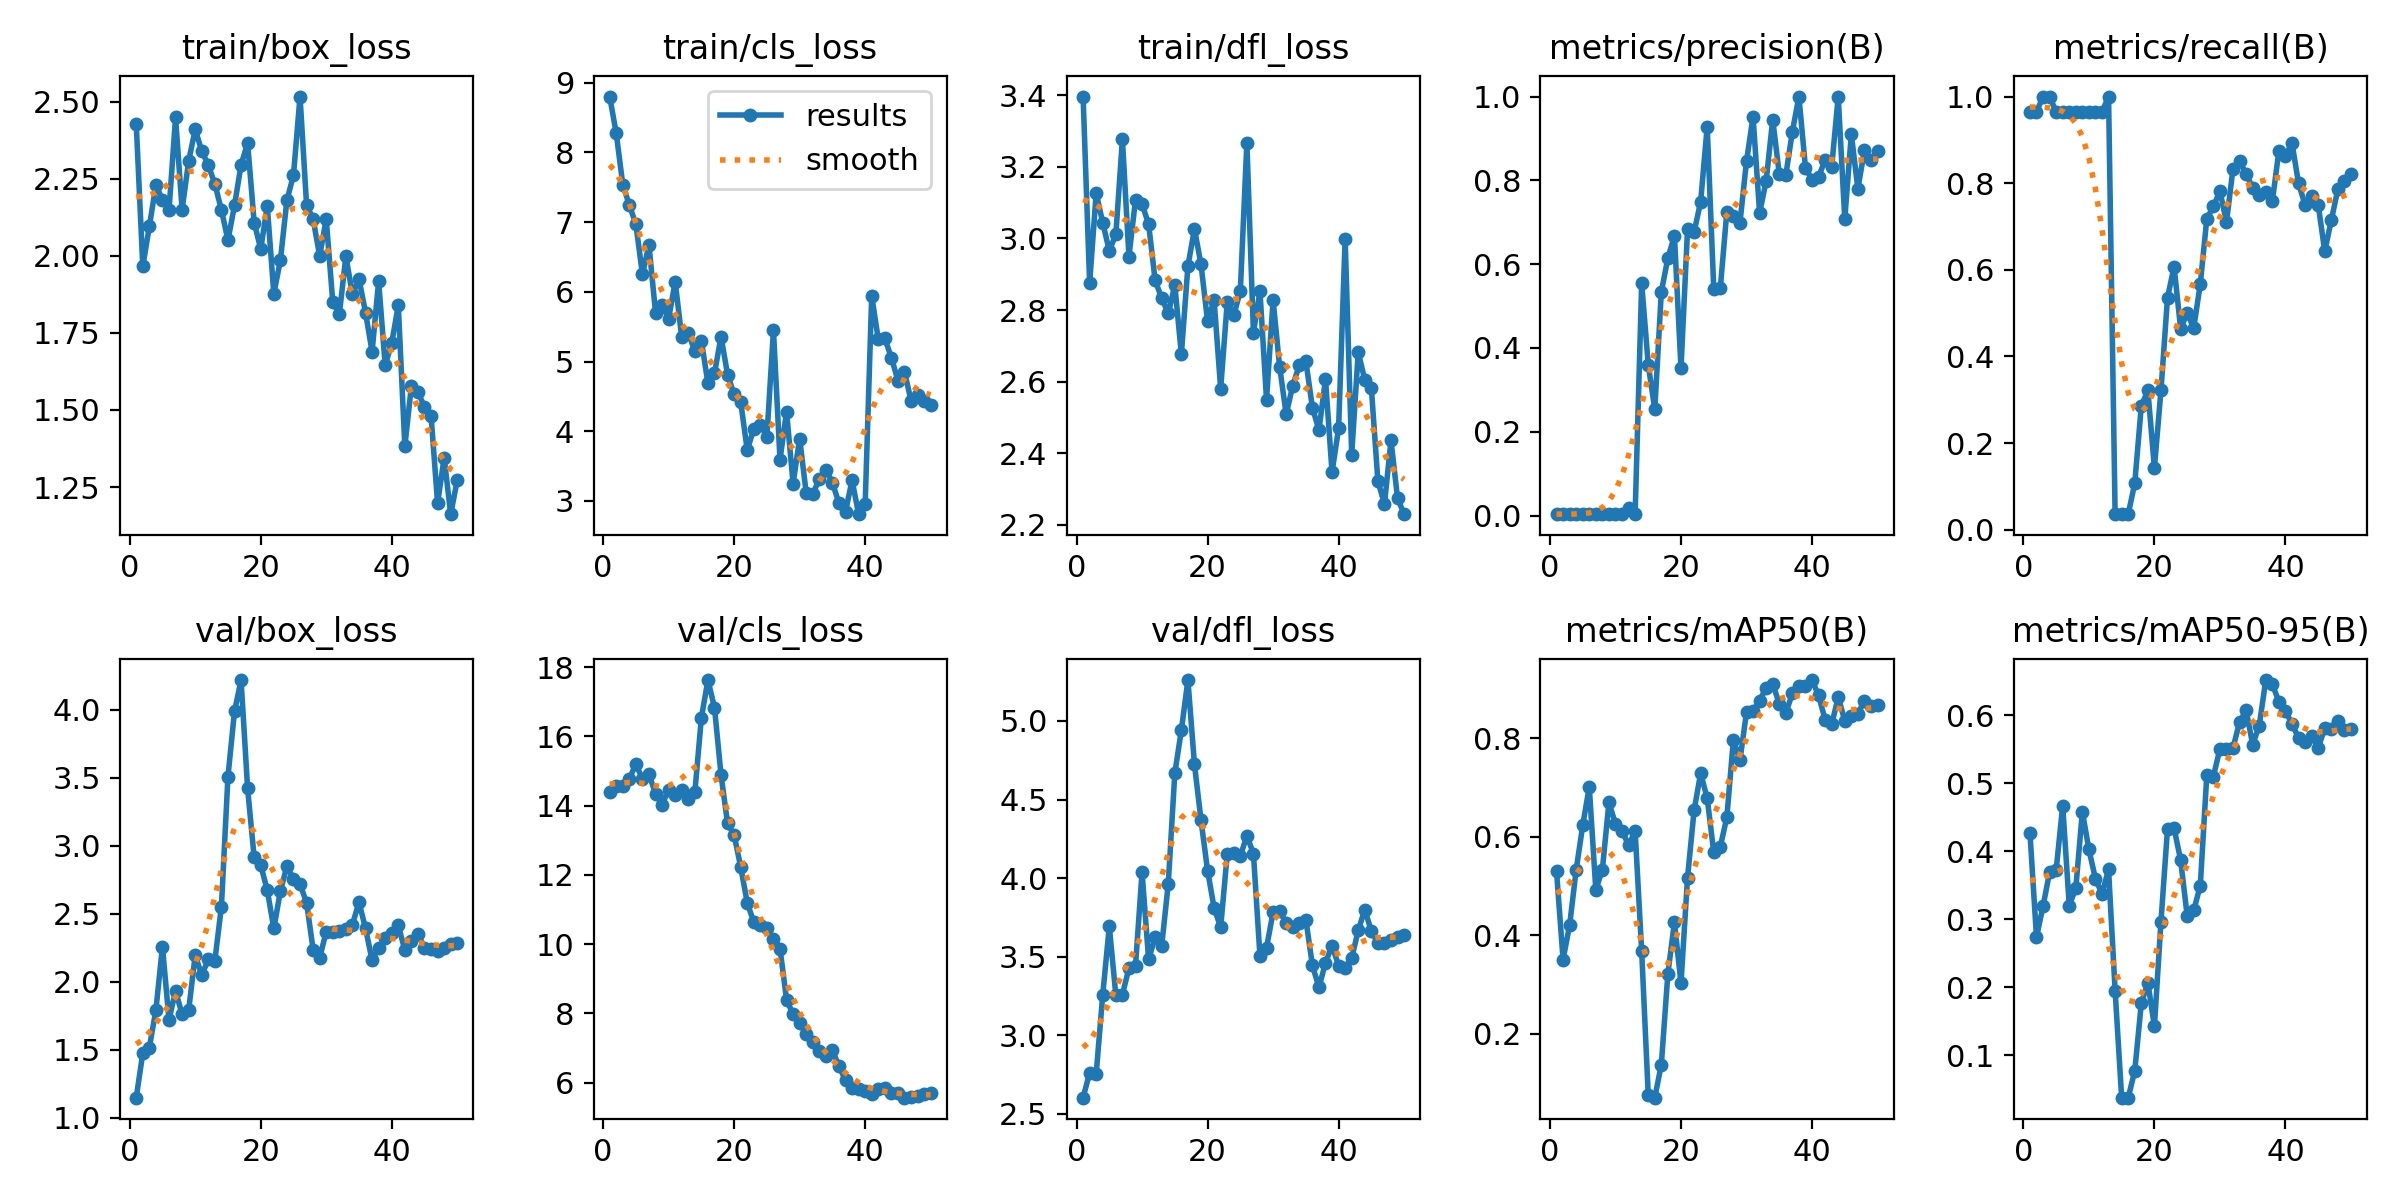

The data file committed next to this chart (first rows):
epoch, train/box_loss, train/cls_loss, train/dfl_loss, metrics/precision(B), metrics/recall(B), metrics/mAP50(B), metrics/mAP50-95(B), val/box_loss, val/cls_loss, val/dfl_loss, lr/pg0, lr/pg1, lr/pg2
1, 2.427, 8.802, 3.397, 0.00321, 0.9643, 0.5302, 0.4268, 1.149, 14.4, 2.603, 8e-05, 8e-05, 8e-05
2, 1.966, 8.277, 2.875, 0.00321, 0.9643, 0.3507, 0.2735, 1.477, 14.58, 2.762, 0.0001764, 0.0001764, 0.0001764
3, 2.095, 7.539, 3.127, 0.00333, 1, 0.4206, 0.3193, 1.517, 14.56, 2.756, 0.0002689, 0.0002689, 0.0002689
4, 2.229, 7.246, 3.044, 0.00333, 1, 0.533, 0.3688, 1.793, 14.76, 3.258, 0.0003574, 0.0003574, 0.0003574
5, 2.182, 6.97, 2.966, 0.00321, 0.9643, 0.6234, 0.3722, 2.259, 15.21, 3.693, 0.000442, 0.000442, 0.000442
6, 2.148, 6.253, 3.011, 0.00321, 0.9643, 0.7016, 0.4667, 1.721, 14.76, 3.254, 0.0005226, 0.0005226, 0.0005226
7, 2.449, 6.672, 3.277, 0.00321, 0.9643, 0.4919, 0.32, 1.933, 14.9, 3.259, 0.0005992, 0.0005992, 0.0005992
8, 2.15, 5.702, 2.949, 0.00321, 0.9643, 0.5336, 0.3454, 1.762, 14.35, 3.428, 0.0006719, 0.0006719, 0.0006719
9, 2.308, 5.809, 3.108, 0.00321, 0.9643, 0.6701, 0.458, 1.791, 14.03, 3.443, 0.0007406, 0.0007406, 0.0007406
10, 2.41, 5.614, 3.096, 0.00321, 0.9643, 0.6262, 0.4025, 2.197, 14.46, 4.038, 0.0008054, 0.0008054, 0.0008054
11, 2.34, 6.145, 3.04, 0.00321, 0.9643, 0.6125, 0.3593, 2.05, 14.31, 3.483, 0.0008662, 0.0008662, 0.0008662
12, 2.294, 5.349, 2.883, 0.0191, 0.9643, 0.5828, 0.3373, 2.166, 14.46, 3.624, 0.000923, 0.000923, 0.000923
13, 2.233, 5.411, 2.833, 0.00333, 1, 0.6117, 0.373, 2.157, 14.18, 3.57, 0.0009759, 0.0009759, 0.0009759
14, 2.149, 5.149, 2.79, 0.5543, 0.03571, 0.3674, 0.1951, 2.554, 14.38, 3.964, 0.001025, 0.001025, 0.001025
15, 2.051, 5.3, 2.869, 0.36, 0.03571, 0.07583, 0.03768, 3.51, 16.54, 4.667, 0.00107, 0.00107, 0.00107
16, 2.163, 4.685, 2.676, 0.2535, 0.03571, 0.07003, 0.03761, 3.99, 17.63, 4.941, 0.001111, 0.001111, 0.001111
17, 2.295, 4.83, 2.923, 0.5336, 0.1071, 0.1373, 0.07706, 4.22, 16.83, 5.26, 0.001148, 0.001148, 0.001148
18, 2.366, 5.357, 3.027, 0.6148, 0.2857, 0.3222, 0.1764, 3.423, 14.89, 4.723, 0.001181, 0.001181, 0.001181
19, 2.108, 4.812, 2.928, 0.6678, 0.3214, 0.4266, 0.2066, 2.915, 13.48, 4.368, 0.00121, 0.00121, 0.00121
20, 2.022, 4.527, 2.769, 0.3512, 0.1429, 0.3026, 0.1426, 2.859, 13.15, 4.048, 0.001235, 0.001235, 0.001235
21, 2.162, 4.421, 2.827, 0.6833, 0.3214, 0.5172, 0.2963, 2.675, 12.23, 3.81, 0.001208, 0.001208, 0.001208
22, 1.877, 3.728, 2.58, 0.6762, 0.5357, 0.6537, 0.4329, 2.393, 11.19, 3.688, 0.001168, 0.001168, 0.001168
23, 1.985, 4.037, 2.821, 0.7489, 0.6071, 0.7293, 0.4338, 2.666, 10.63, 4.151, 0.001129, 0.001129, 0.001129
24, 2.181, 4.087, 2.785, 0.9285, 0.4643, 0.6786, 0.3869, 2.852, 10.56, 4.162, 0.001089, 0.001089, 0.001089
25, 2.261, 3.923, 2.853, 0.5417, 0.5, 0.569, 0.305, 2.755, 10.46, 4.141, 0.00105, 0.00105, 0.00105
26, 2.517, 5.45, 3.267, 0.5424, 0.4656, 0.5797, 0.3132, 2.72, 10.16, 4.269, 0.00101, 0.00101, 0.00101
27, 2.166, 3.592, 2.737, 0.7256, 0.5669, 0.6399, 0.3489, 2.582, 9.869, 4.156, 0.0009704, 0.0009704, 0.0009704
28, 2.119, 4.282, 2.852, 0.7154, 0.7182, 0.7976, 0.5122, 2.238, 8.393, 3.503, 0.0009308, 0.0009308, 0.0009308
29, 2, 3.25, 2.549, 0.6989, 0.7461, 0.7555, 0.5094, 2.177, 7.97, 3.558, 0.0008912, 0.0008912, 0.0008912
30, 2.12, 3.895, 2.828, 0.8455, 0.7818, 0.8534, 0.5505, 2.37, 7.716, 3.783, 0.0008516, 0.0008516, 0.0008516
31, 1.85, 3.112, 2.642, 0.9521, 0.71, 0.8552, 0.5503, 2.366, 7.392, 3.79, 0.000812, 0.000812, 0.000812
32, 1.811, 3.1, 2.508, 0.7217, 0.8337, 0.8767, 0.5517, 2.372, 7.165, 3.716, 0.0007724, 0.0007724, 0.0007724
33, 1.999, 3.311, 2.588, 0.7987, 0.8506, 0.9031, 0.5899, 2.39, 6.904, 3.688, 0.0007328, 0.0007328, 0.0007328
34, 1.875, 3.451, 2.646, 0.9449, 0.8214, 0.9106, 0.6068, 2.421, 6.78, 3.713, 0.0006932, 0.0006932, 0.0006932
35, 1.925, 3.262, 2.658, 0.8155, 0.7893, 0.871, 0.5566, 2.587, 6.926, 3.737, 0.0006536, 0.0006536, 0.0006536
36, 1.816, 2.967, 2.527, 0.8124, 0.7734, 0.8514, 0.5844, 2.393, 6.472, 3.446, 0.000614, 0.000614, 0.000614
37, 1.689, 2.843, 2.464, 0.9161, 0.7796, 0.8915, 0.6514, 2.159, 6.066, 3.304, 0.0005744, 0.0005744, 0.0005744
38, 1.918, 3.3, 2.607, 1, 0.758, 0.907, 0.6453, 2.248, 5.829, 3.461, 0.0005348, 0.0005348, 0.0005348
39, 1.645, 2.81, 2.347, 0.8304, 0.8745, 0.9064, 0.6198, 2.325, 5.799, 3.571, 0.0004952, 0.0004952, 0.0004952
40, 1.717, 2.95, 2.469, 0.8011, 0.8633, 0.9186, 0.6056, 2.358, 5.764, 3.444, 0.0004556, 0.0004556, 0.0004556
41, 1.84, 5.945, 2.999, 0.8086, 0.8929, 0.8874, 0.5874, 2.417, 5.678, 3.43, 0.000416, 0.000416, 0.000416
42, 1.382, 5.319, 2.396, 0.8483, 0.7994, 0.8383, 0.5662, 2.233, 5.802, 3.491, 0.0003764, 0.0003764, 0.0003764
43, 1.579, 5.332, 2.682, 0.8314, 0.75, 0.8284, 0.5599, 2.303, 5.851, 3.668, 0.0003368, 0.0003368, 0.0003368
44, 1.558, 5.056, 2.605, 1, 0.7703, 0.8838, 0.5698, 2.353, 5.683, 3.8, 0.0002972, 0.0002972, 0.0002972
45, 1.509, 4.728, 2.583, 0.7074, 0.75, 0.8363, 0.5519, 2.252, 5.7, 3.661, 0.0002576, 0.0002576, 0.0002576
46, 1.481, 4.854, 2.322, 0.9103, 0.6429, 0.8453, 0.5805, 2.241, 5.562, 3.588, 0.000218, 0.000218, 0.000218
47, 1.198, 4.441, 2.258, 0.7799, 0.7143, 0.8506, 0.5801, 2.229, 5.585, 3.589, 0.0001784, 0.0001784, 0.0001784
48, 1.345, 4.523, 2.435, 0.8713, 0.7857, 0.8764, 0.5918, 2.25, 5.602, 3.604, 0.0001388, 0.0001388, 0.0001388
49, 1.162, 4.439, 2.274, 0.8492, 0.8049, 0.8662, 0.5781, 2.278, 5.669, 3.629, 9.92e-05, 9.92e-05, 9.92e-05
50, 1.272, 4.375, 2.229, 0.8692, 0.8214, 0.8677, 0.5789, 2.286, 5.686, 3.635, 5.96e-05, 5.96e-05, 5.96e-05
